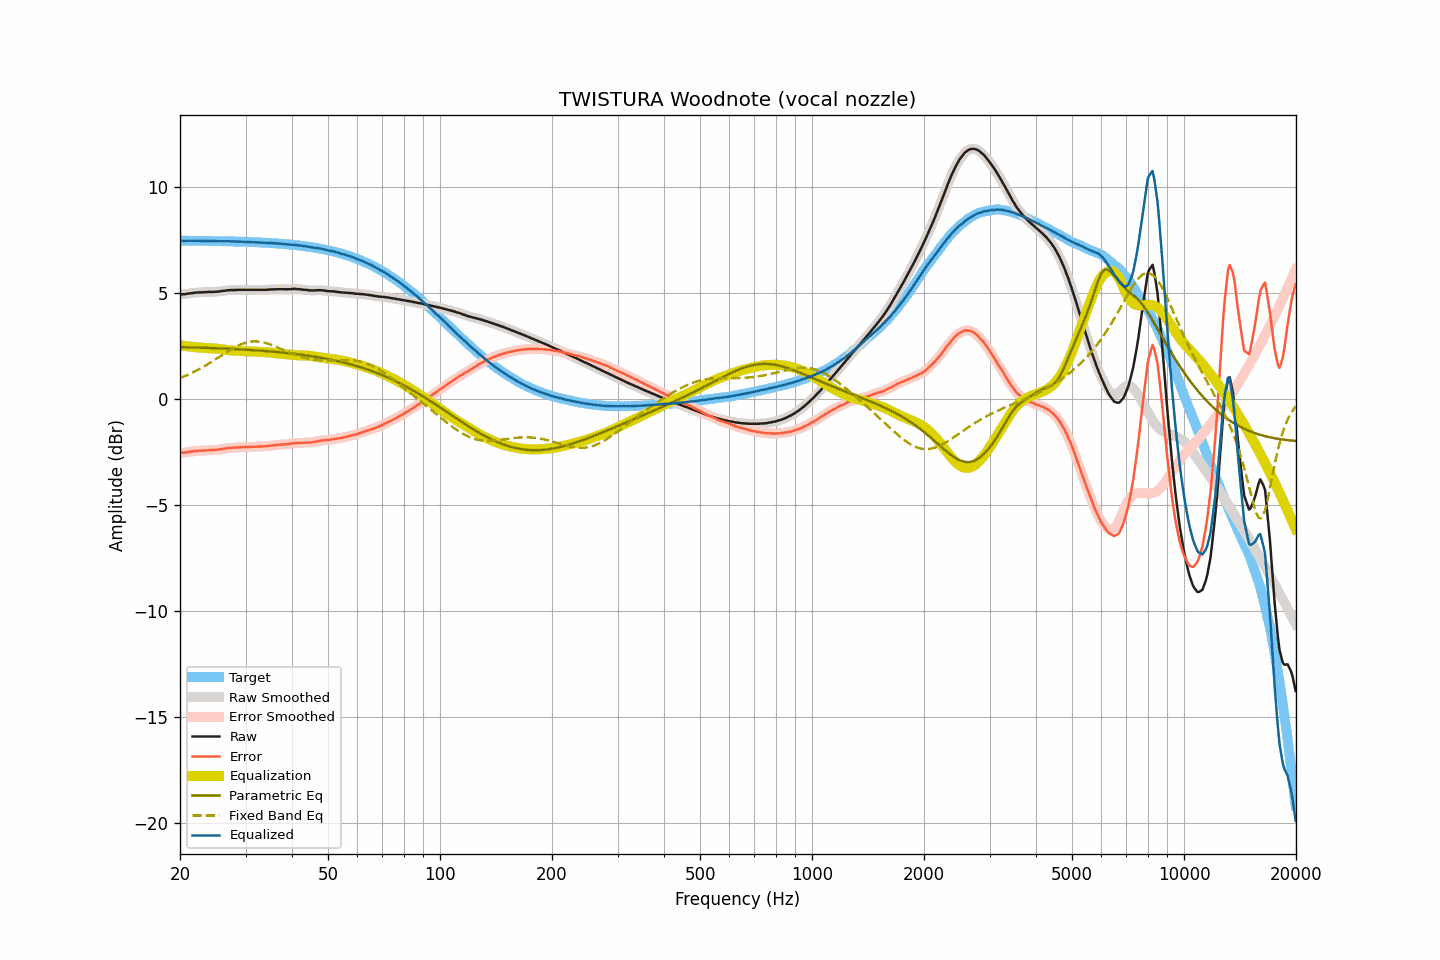

Values plotted in this chart, from the file beside it:
frequency, raw, smoothed, error, error_smoothed, equalization, parametric_eq, fixed_band_eq, equalized_raw, equalized_smoothed, target
20.00, 4.95, 4.95, -2.53, -2.53, 2.54, 2.46, 0.99, 7.49, 7.49, 7.48
20.20, 4.95, 4.95, -2.53, -2.53, 2.53, 2.45, 1.03, 7.48, 7.48, 7.48
20.40, 4.95, 4.95, -2.53, -2.53, 2.52, 2.45, 1.06, 7.47, 7.47, 7.48
20.61, 4.95, 4.96, -2.53, -2.52, 2.51, 2.45, 1.09, 7.46, 7.47, 7.48
20.81, 4.97, 4.97, -2.51, -2.51, 2.50, 2.45, 1.12, 7.47, 7.47, 7.48
21.02, 4.98, 4.98, -2.50, -2.50, 2.49, 2.45, 1.15, 7.47, 7.47, 7.47
21.23, 4.99, 4.99, -2.48, -2.48, 2.48, 2.44, 1.19, 7.47, 7.47, 7.47
21.44, 5.00, 5.00, -2.47, -2.47, 2.48, 2.44, 1.22, 7.47, 7.47, 7.47
21.66, 5.01, 5.01, -2.46, -2.46, 2.46, 2.44, 1.26, 7.47, 7.47, 7.47
21.87, 5.02, 5.02, -2.45, -2.45, 2.45, 2.44, 1.30, 7.47, 7.47, 7.47
22.09, 5.03, 5.03, -2.44, -2.44, 2.45, 2.44, 1.34, 7.48, 7.47, 7.47
22.31, 5.03, 5.03, -2.44, -2.44, 2.44, 2.43, 1.38, 7.47, 7.47, 7.47
22.54, 5.04, 5.04, -2.43, -2.43, 2.43, 2.43, 1.42, 7.47, 7.47, 7.47
22.76, 5.04, 5.04, -2.43, -2.43, 2.43, 2.43, 1.46, 7.47, 7.47, 7.47
22.99, 5.04, 5.04, -2.43, -2.42, 2.42, 2.43, 1.50, 7.46, 7.47, 7.47
23.22, 5.05, 5.04, -2.42, -2.42, 2.42, 2.42, 1.54, 7.47, 7.46, 7.47
23.45, 5.05, 5.05, -2.42, -2.42, 2.42, 2.42, 1.59, 7.46, 7.46, 7.46
23.69, 5.05, 5.05, -2.41, -2.41, 2.41, 2.42, 1.63, 7.46, 7.47, 7.46
23.92, 5.06, 5.06, -2.40, -2.41, 2.41, 2.42, 1.68, 7.47, 7.46, 7.46
24.16, 5.06, 5.06, -2.40, -2.40, 2.40, 2.41, 1.73, 7.46, 7.46, 7.46
24.40, 5.06, 5.06, -2.40, -2.40, 2.40, 2.41, 1.78, 7.46, 7.46, 7.46
24.65, 5.06, 5.06, -2.40, -2.40, 2.40, 2.41, 1.83, 7.45, 7.46, 7.46
24.89, 5.07, 5.07, -2.39, -2.39, 2.39, 2.40, 1.87, 7.46, 7.45, 7.46
25.14, 5.07, 5.07, -2.39, -2.38, 2.38, 2.40, 1.92, 7.45, 7.45, 7.46
25.39, 5.08, 5.08, -2.38, -2.38, 2.37, 2.40, 1.97, 7.45, 7.45, 7.45
25.65, 5.09, 5.09, -2.36, -2.37, 2.36, 2.39, 2.02, 7.45, 7.45, 7.45
25.91, 5.10, 5.10, -2.35, -2.35, 2.35, 2.39, 2.07, 7.45, 7.45, 7.45
26.16, 5.11, 5.11, -2.34, -2.34, 2.34, 2.39, 2.12, 7.45, 7.45, 7.45
26.43, 5.12, 5.12, -2.33, -2.33, 2.33, 2.38, 2.17, 7.45, 7.45, 7.45
26.69, 5.13, 5.13, -2.32, -2.32, 2.32, 2.38, 2.22, 7.45, 7.45, 7.45
26.96, 5.14, 5.14, -2.31, -2.31, 2.31, 2.38, 2.27, 7.45, 7.45, 7.45
27.23, 5.14, 5.14, -2.30, -2.30, 2.30, 2.37, 2.31, 7.44, 7.45, 7.44
27.50, 5.15, 5.15, -2.29, -2.29, 2.30, 2.37, 2.36, 7.45, 7.44, 7.44
27.77, 5.15, 5.15, -2.29, -2.29, 2.29, 2.37, 2.40, 7.44, 7.44, 7.44
28.05, 5.15, 5.15, -2.29, -2.29, 2.29, 2.36, 2.45, 7.43, 7.44, 7.44
28.33, 5.15, 5.15, -2.29, -2.28, 2.28, 2.36, 2.48, 7.43, 7.43, 7.44
28.62, 5.16, 5.16, -2.27, -2.28, 2.28, 2.35, 2.52, 7.44, 7.43, 7.43
28.90, 5.16, 5.16, -2.27, -2.27, 2.27, 2.35, 2.56, 7.43, 7.43, 7.43
29.19, 5.16, 5.16, -2.27, -2.27, 2.27, 2.35, 2.59, 7.43, 7.43, 7.43
29.48, 5.16, 5.16, -2.27, -2.27, 2.27, 2.34, 2.62, 7.43, 7.43, 7.43
29.78, 5.16, 5.16, -2.26, -2.26, 2.26, 2.34, 2.65, 7.42, 7.42, 7.42
30.08, 5.16, 5.16, -2.26, -2.26, 2.26, 2.33, 2.67, 7.42, 7.42, 7.42
30.38, 5.16, 5.16, -2.26, -2.26, 2.26, 2.33, 2.69, 7.42, 7.42, 7.42
30.68, 5.16, 5.16, -2.26, -2.26, 2.26, 2.32, 2.70, 7.42, 7.42, 7.42
30.99, 5.16, 5.16, -2.25, -2.25, 2.25, 2.32, 2.71, 7.41, 7.41, 7.41
31.30, 5.16, 5.16, -2.25, -2.25, 2.25, 2.31, 2.72, 7.41, 7.41, 7.41
31.61, 5.16, 5.16, -2.25, -2.25, 2.25, 2.31, 2.73, 7.41, 7.41, 7.41
31.93, 5.16, 5.16, -2.24, -2.24, 2.24, 2.30, 2.72, 7.40, 7.40, 7.40
32.24, 5.16, 5.16, -2.24, -2.24, 2.24, 2.30, 2.72, 7.40, 7.40, 7.40
32.57, 5.16, 5.16, -2.24, -2.24, 2.24, 2.29, 2.71, 7.40, 7.40, 7.40
32.89, 5.16, 5.16, -2.23, -2.23, 2.23, 2.29, 2.71, 7.39, 7.39, 7.39
33.22, 5.16, 5.16, -2.23, -2.23, 2.23, 2.28, 2.69, 7.39, 7.39, 7.39
33.55, 5.16, 5.16, -2.23, -2.23, 2.23, 2.28, 2.68, 7.38, 7.38, 7.39
33.89, 5.16, 5.16, -2.22, -2.22, 2.22, 2.27, 2.66, 7.38, 7.38, 7.38
34.23, 5.16, 5.16, -2.22, -2.22, 2.21, 2.26, 2.63, 7.37, 7.37, 7.38
34.57, 5.17, 5.17, -2.20, -2.21, 2.21, 2.26, 2.61, 7.37, 7.37, 7.37
34.92, 5.17, 5.17, -2.20, -2.20, 2.20, 2.25, 2.58, 7.37, 7.37, 7.37
35.27, 5.18, 5.18, -2.18, -2.19, 2.19, 2.25, 2.55, 7.37, 7.36, 7.36
35.62, 5.18, 5.18, -2.18, -2.18, 2.18, 2.24, 2.53, 7.36, 7.36, 7.36
35.97, 5.18, 5.18, -2.17, -2.17, 2.17, 2.23, 2.49, 7.35, 7.35, 7.35
... 635 more rows
